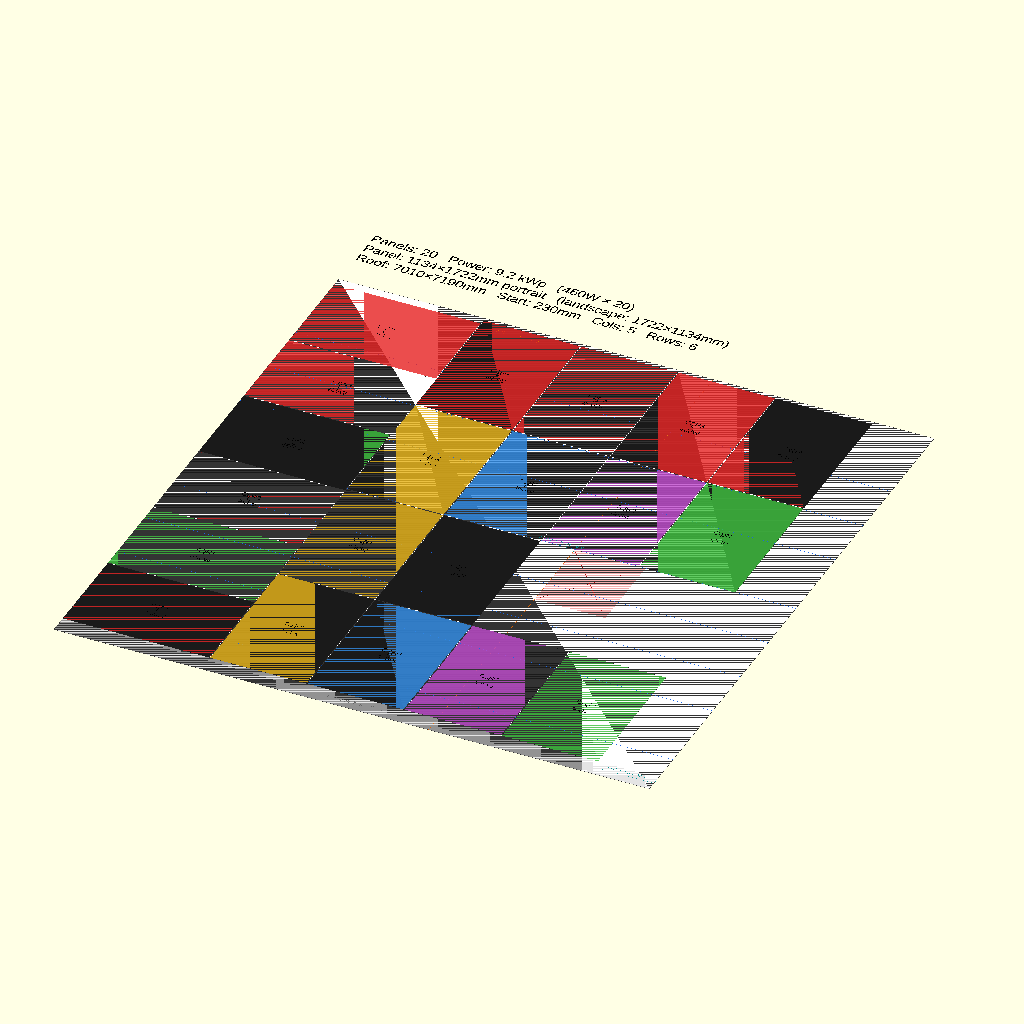
Cell 1: the model at its default parameters.
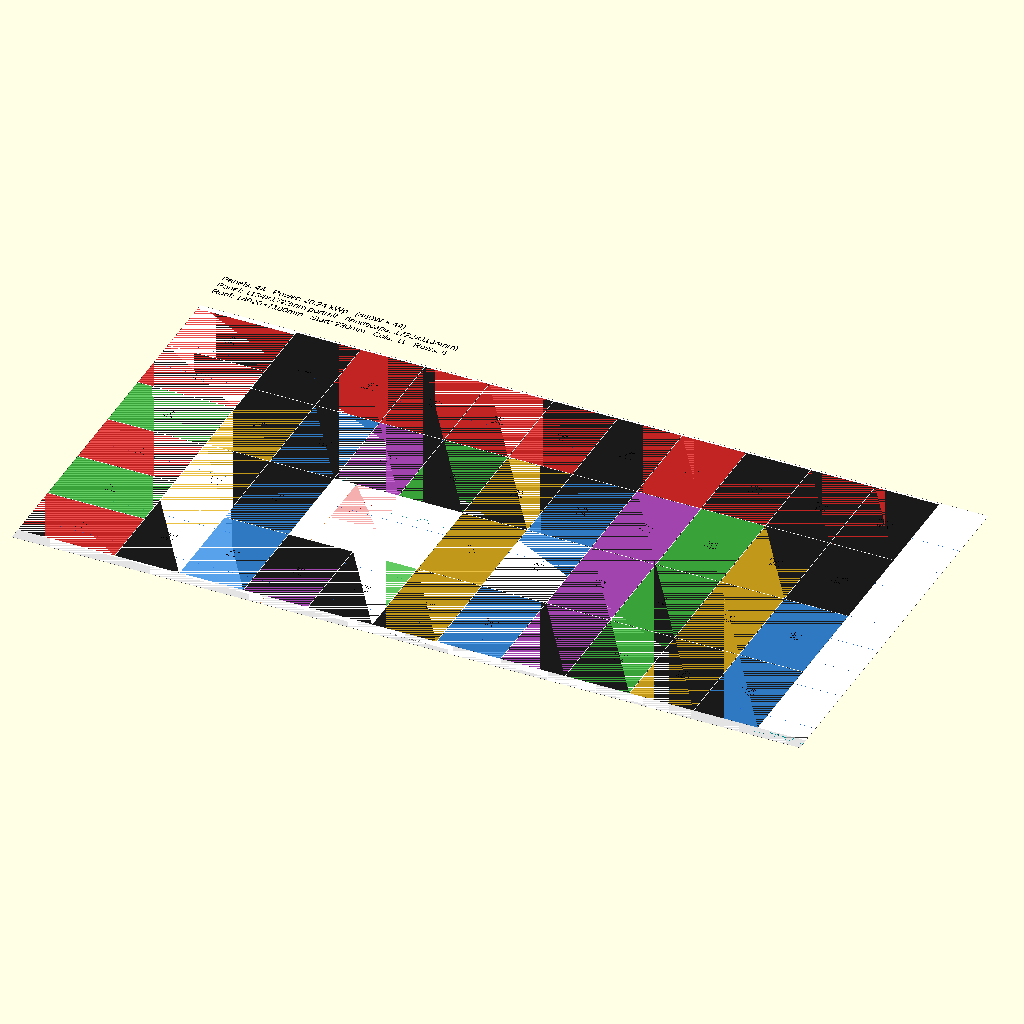
Cell 2 — ROOF_W set to 14020, the other parameters unchanged.
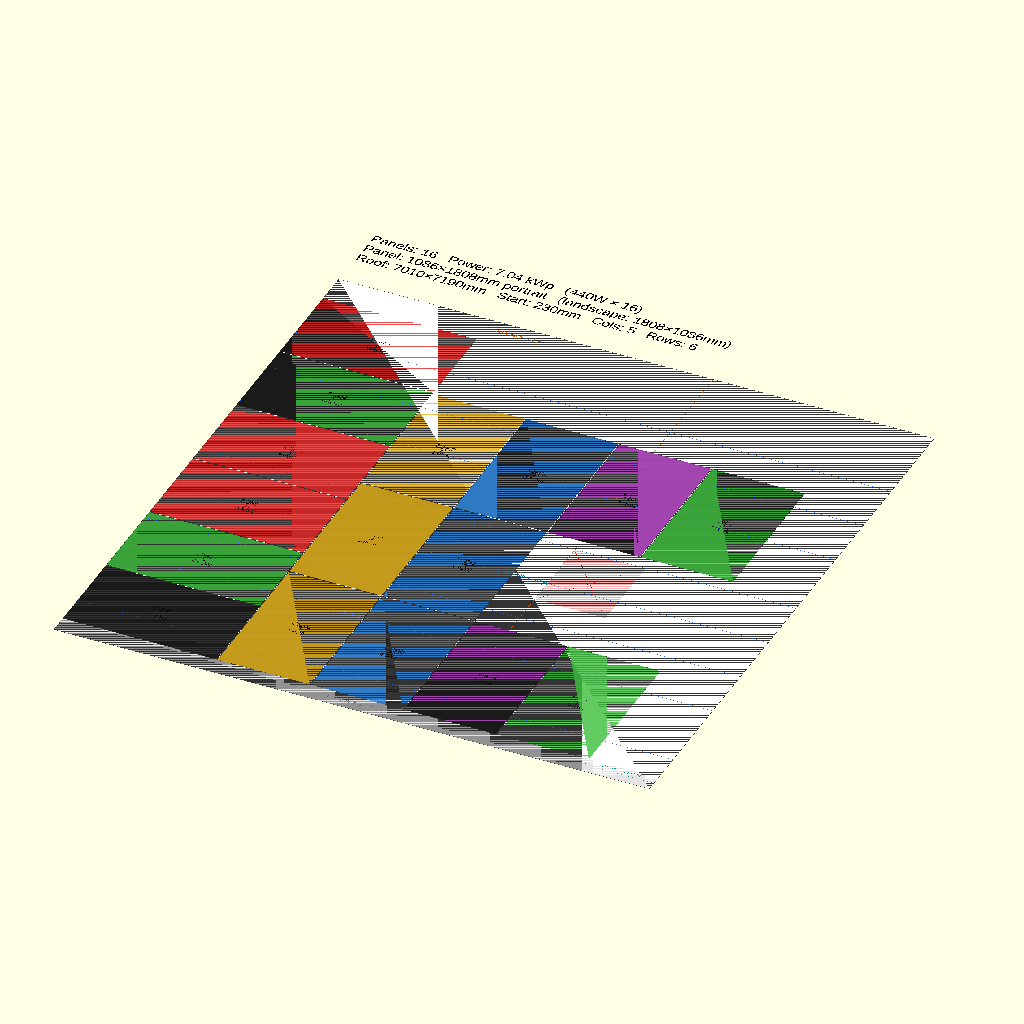
Cell 3: SEL = 2 (everything else at default).
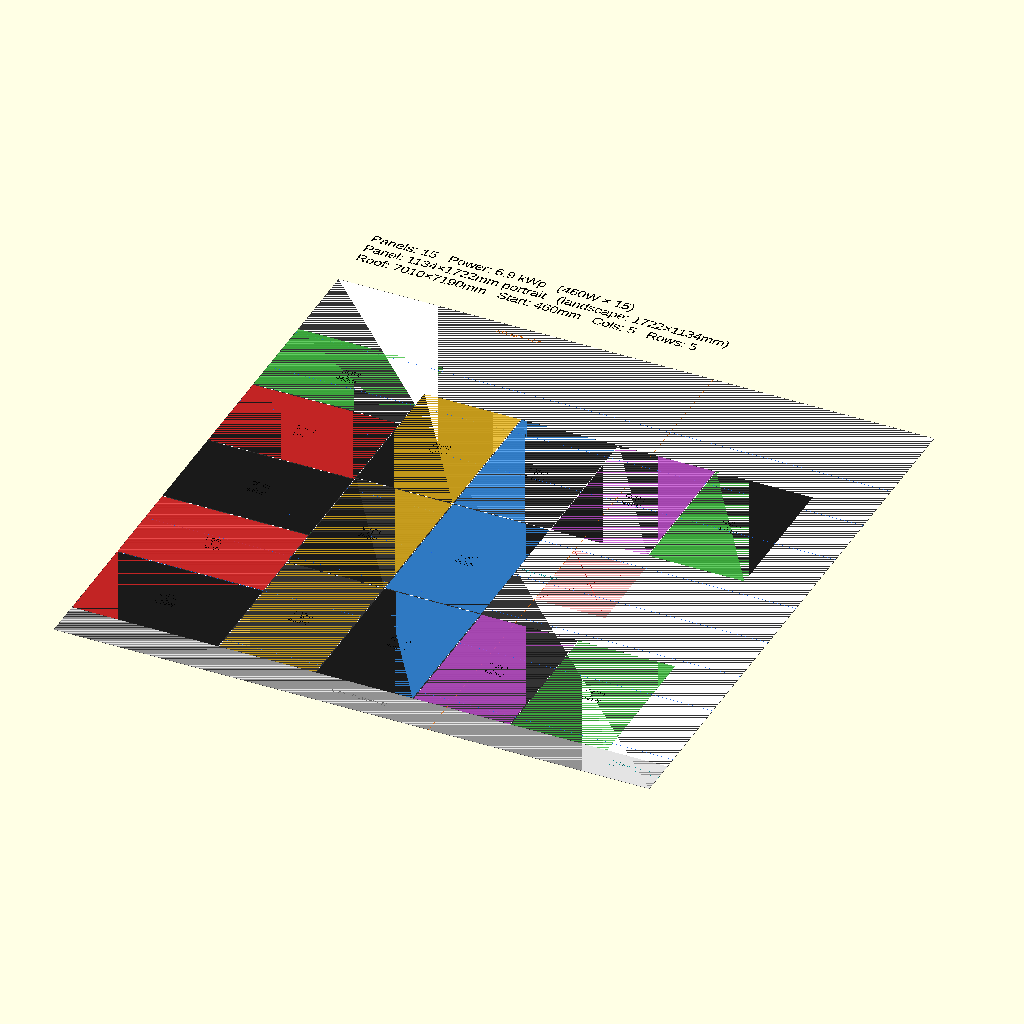
Cell 4: the same model with START_Y = 460.
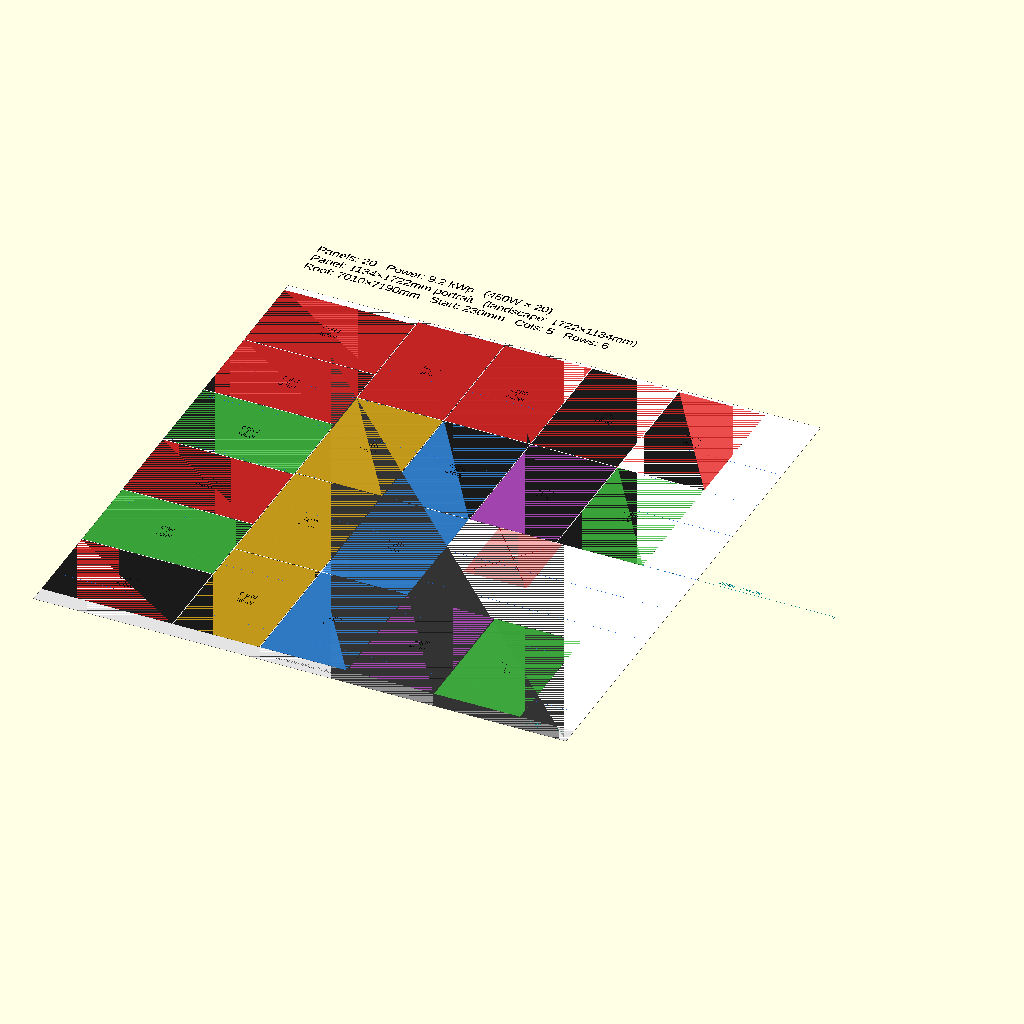
Cell 5: the same model with SAFE_ZONE_X = 8820.
All cells are drawn from the same view direction (rotation 55°, 0°, 25°, orthographic, colour scheme Cornfield), but the view is re-fitted for each cell, so position and scale can differ between cells as well as the parameter.
OpenSCAD source file configs/1134x1722_L1P4_20pcs_fullroof.scad:
// 1134×1722mm ~460W — full roof, landscape col 0, portrait cols 1-4
// START_Y=230: R3 portrait only catches 6100mm (1 rail, top row red)
//              window blocks col3+col4 row 1 only → 2 panels lost
// 6L + 4×4P − 2 = 20 panels × 460W = 9.20 kWp
// Width: 1722 + 4×1134 + 4×10 = 6298mm  ✓ < 7010mm
//
// Run:
//   openscad -o 1134x1722_L1P4_20pcs_fullroof.png --imgsize=3000,3700 \
//            --camera=0,0,0,0,0,0,1 --projection=ortho --viewall --autocenter \
//            configs/1134x1722_L1P4_20pcs_fullroof.scad

include <../solar_layout.scad>

ROOF_W              = 7010;
SEL                 = 1;
START_Y             = 230;
COLUMN_ORIENTATIONS = [1, 0];
OBSTACLES           = [[4410, 2680, 830, 1010]];
SAFE_ZONE_X         = 4410;
Parameter table extracted from the source (name, type, default, range or options):
ROOF_W: number, default 7010
SEL: number, default 1
START_Y: number, default 230
COLUMN_ORIENTATIONS: vector, default [1, 0]
SAFE_ZONE_X: number, default 4410
